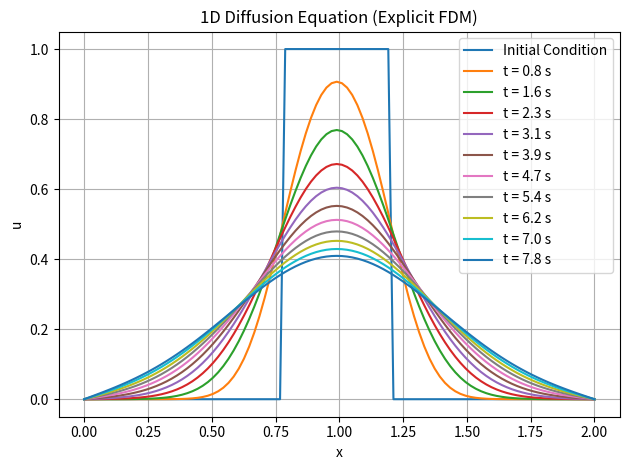

Write the Python code that produced this figure.
# ============================================
# SECTION 1: Import Required Python Modules
# ============================================

import numpy as np
from matplotlib import pyplot as plt

# ============================================
# SECTION 2: Grid and Numerical Parameters
# ============================================

xl = 2                        # Total length of spatial domain (x)
nx = 100                      # Number of spatial grid points
x = np.linspace(0, xl, nx)    # 1D spatial grid from 0 to xl
dx = xl / (nx - 1)            # Spatial step size

nt = 500                      # Total number of time steps
nu = 0.01                     # Diffusivity coefficient (thermal or molecular)
sigma = 0.4                   # Stability factor for time step calculation
dt = sigma * dx**2 / nu       # Time step size (based on stability condition)

# ============================================
# SECTION 3: Initial Condition and Array Setup
# ============================================

u = np.zeros(nx)              # Initialize solution array
un = np.zeros(nx)             # Temporary array for updates

# Set initial condition: pulse between x = 0.8 and x = 1.2
u[int(0.8/dx):int(1.2/dx+1)] = 1

# --- Ensure a figure is created ---
plt.figure("1D Diffusion Example")

# Plot the initial condition
plt.plot(x, u, label='Initial Condition')

# Setup for controlling when intermediate plots appear
plotcond = np.zeros(nt)       # Array to track plotting intervals
p = 1                         # Counter for plot conditions
f = 50                        # Frequency of plotting (every f steps)

# ============================================
# SECTION 4: Time-Stepping Loop (Explicit FDM)
# ============================================

for n in range(nt):  
    un = u.copy()  # Store previous time step
    
    # === Boundary Conditions ===
    # Dirichlet Boundary Conditions (fixed to 0 at both ends)
    u[0] = 0
    u[-1] = 0
    # Neumann BC (Flux fixed at both ends)
    # u[0] = u[1] 
    # u[-1] = u[-2] 

    # === Update interior points using Explicit Finite Difference ===
    # Forward Euler in time + Central Difference in space
    u[1:-1] = un[1:-1] + nu * dt / dx**2 * (un[2:] - 2*un[1:-1] + un[:-2])

    # === Plot intermediate results every f steps ===
    plotcond[n] = np.round((n / (f * p)), 1).astype(int)
    if plotcond[n] == 1:
        plt.plot(x, u, label=f't = {np.round(n * dt, 1)} s')
        p += 1  # Update plot counter

# ============================================
# Final output will be shown with multiple time curves
# ============================================

plt.title("1D Diffusion Equation (Explicit FDM)")
plt.xlabel("x")
plt.ylabel("u")
plt.legend()
plt.grid(True)

# --- Force reliable display across Spyder, Jupyter, Colab, etc. ---
try:
    plt.tight_layout()
except Exception:
    pass
plt.show(block=True)
